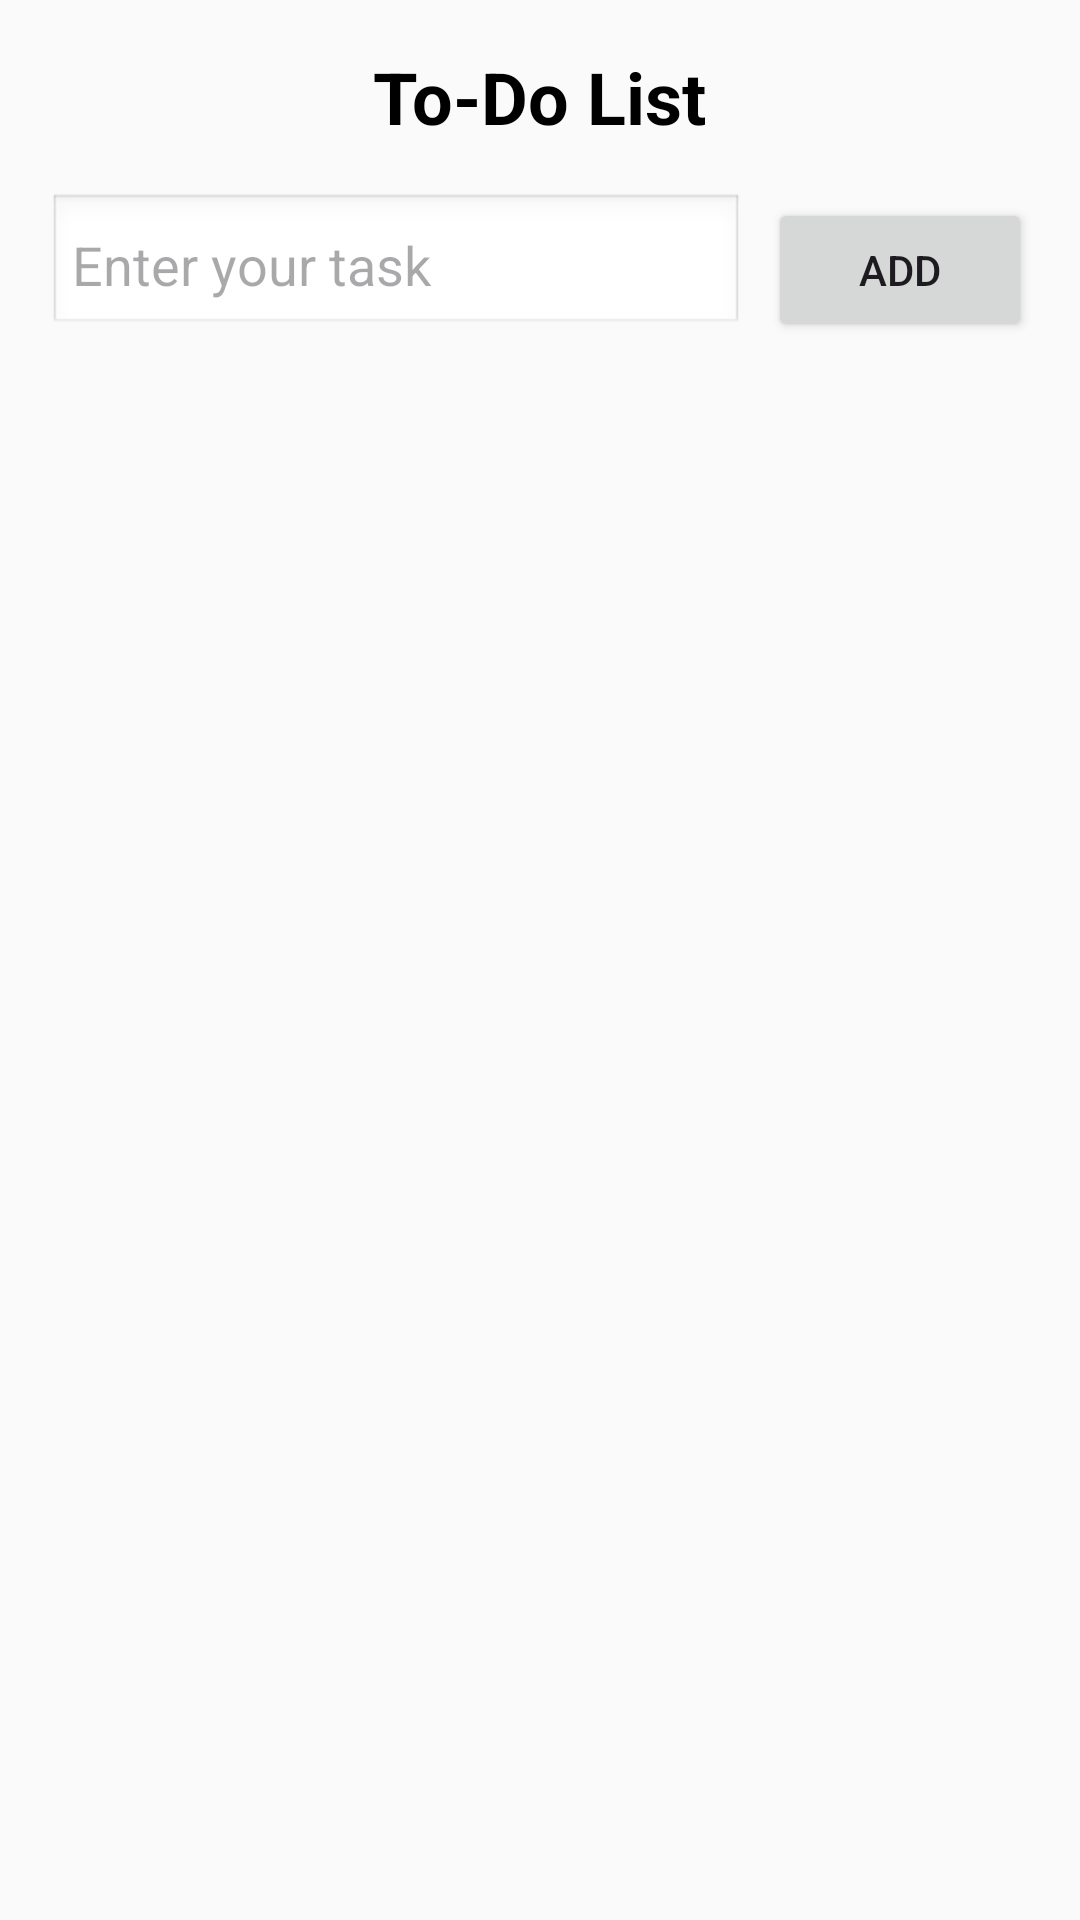

Android layout source for this screen:
<!-- AndroidManifest.xml: application theme Theme.StudyPaceApp -->
<!-- res/layout/activity_todo_list.xml -->
<LinearLayout
    xmlns:android="http://schemas.android.com/apk/res/android"
    android:layout_width="match_parent"
    android:layout_height="match_parent"
    android:orientation="vertical"
    android:padding="16dp"
    android:background="#FAFAFA">

    <TextView
        android:layout_width="wrap_content"
        android:layout_height="wrap_content"
        android:text="To-Do List"
        android:textSize="24sp"
        android:textStyle="bold"
        android:layout_gravity="center"
        android:layout_marginBottom="16dp"
        android:textColor="@color/black"/>

    
    <LinearLayout
        android:layout_width="match_parent"
        android:layout_height="wrap_content"
        android:orientation="horizontal"
        android:layout_marginBottom="8dp">

        <EditText
            android:id="@+id/taskInput"
            android:layout_width="0dp"
            android:layout_height="wrap_content"
            android:layout_weight="1"
            android:hint="Enter your task"
            android:padding="8dp"
            android:background="@android:drawable/edit_text"
            android:textColor="@color/black"/>

        <Button
            android:id="@+id/addTaskButton"
            android:layout_width="wrap_content"
            android:layout_height="wrap_content"
            android:text="Add"
            android:layout_marginStart="8dp" />
    </LinearLayout>

    
    <ListView
        android:id="@+id/todoListView"
        android:layout_width="match_parent"
        android:layout_height="0dp"
        android:layout_weight="1"
        android:divider="@android:color/black"
        android:dividerHeight="1dp"
        android:textColor="@color/black"
        />

</LinearLayout>
<!-- resources referenced by this layout -->
<resources>
  <style name="Theme.StudyPaceApp" parent="Base.Theme.StudyPaceApp" />
  <style name="Base.Theme.StudyPaceApp" parent="Theme.Material3.DayNight.NoActionBar">
          
          
      </style>
  <!-- not gathered from this repository: default colours our renderer supplied (Android Studio template values) -->
  <color name="black">#FF000000</color>
</resources>
